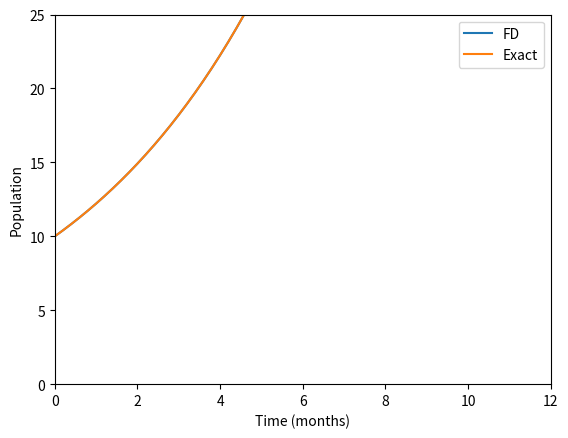

Write the Python code that produced this figure.
import numpy as np
import matplotlib.pyplot as plt

#konstanta
r = 0.2
#

# timestep
h= 0.2 # dalam bulan

# waktu-> grid
t = np.arange(0,12,h)


#Nilai awal
N0 = 10
Nh = N0 + N0*r*h/2  # beda maju

# daftar N dan N 1/2
N = [N0]
Nhalf = [Nh]

for i in range(len(t)-1):
    N.append(N[i] + h*r*Nhalf[i])
    Nhalf.append(Nhalf[i] + h*r*N[i+1])

Nexact = N0*np.exp(r*t)

#perhitungan error:
error = np.sqrt(np.mean(np.square(Nexact-N)))
print("Error = ", error)

plt.plot(t,N, label='FD')
plt.plot(t,Nexact, label = 'Exact')
plt.legend()
plt.xlim([0,12])
plt.ylim([0,25])
plt.xlabel('Time (months)')
plt.ylabel('Population')
plt.show()
